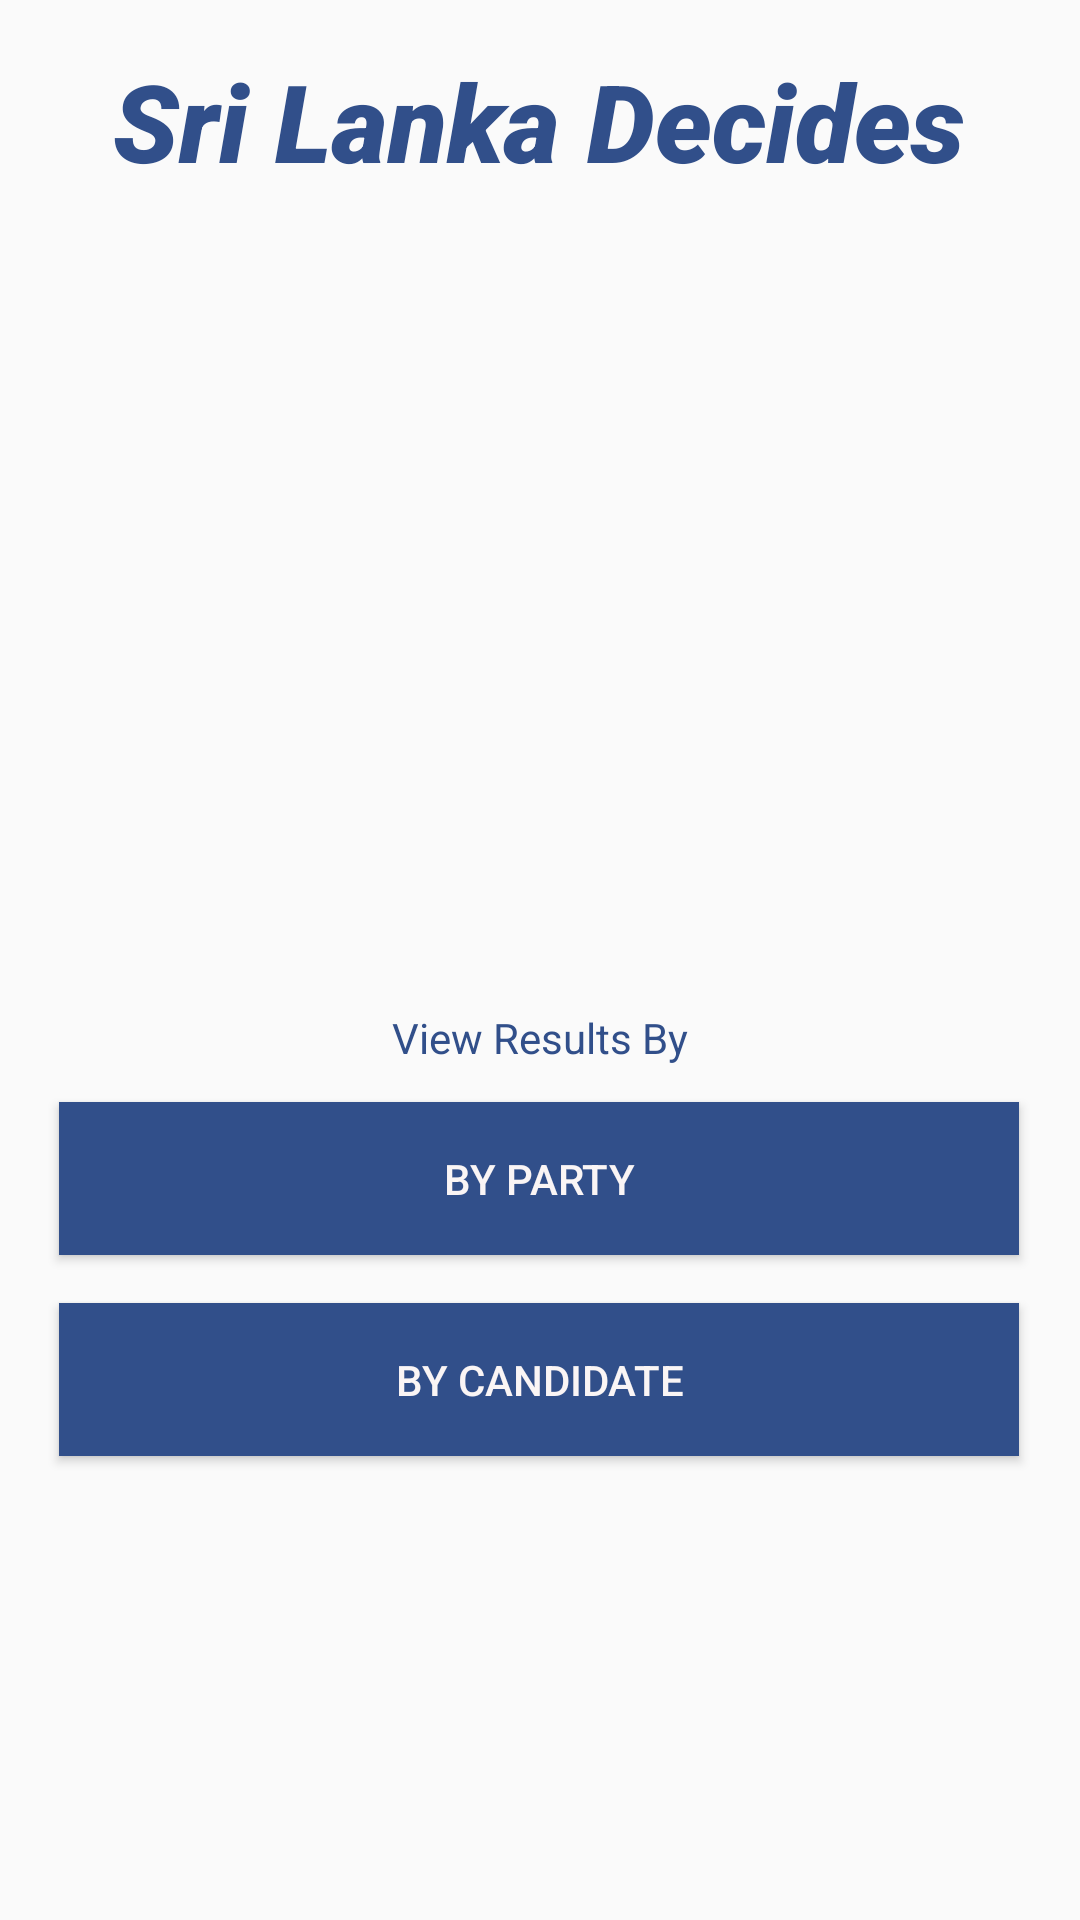

Layout XML and referenced resources for this Android screen:
<!-- AndroidManifest.xml: application theme AppTheme.NoTitleBar -->
<!-- res/layout/activity_result_prediction_type.xml -->
<?xml version="1.0" encoding="utf-8"?>
<androidx.constraintlayout.widget.ConstraintLayout xmlns:android="http://schemas.android.com/apk/res/android"
    xmlns:app="http://schemas.android.com/apk/res-auto"
    xmlns:tools="http://schemas.android.com/tools"
    android:layout_width="match_parent"
    android:layout_height="match_parent"
    tools:context=".result_prediction_type">

    <ImageView
        android:id="@+id/imageView2"
        android:layout_width="251dp"
        android:layout_height="196dp"
        android:layout_marginTop="28dp"
        app:layout_constraintEnd_toEndOf="parent"
        app:layout_constraintStart_toStartOf="parent"
        app:layout_constraintTop_toBottomOf="@+id/txtHead3"
        app:srcCompat="@drawable/votee" />

    <Button
        android:id="@+id/BtnByparty"
        android:layout_width="320dp"
        android:layout_height="51dp"
        android:layout_marginTop="12dp"
        android:background="#314F8A"
        android:text="By Party"
        android:textColor="#FAF5F5"
        android:textSize="14sp"
        app:layout_constraintEnd_toEndOf="parent"
        app:layout_constraintHorizontal_bias="0.494"
        app:layout_constraintStart_toStartOf="parent"
        app:layout_constraintTop_toBottomOf="@+id/txtHead4" />

    <TextView
        android:id="@+id/txtHead3"
        android:layout_width="wrap_content"
        android:layout_height="wrap_content"
        android:layout_marginTop="16dp"
        android:fontFamily="sans-serif-black"
        android:text="Sri Lanka Decides"
        android:textAllCaps="false"
        android:textColor="#314F8A"
        android:textSize="36sp"
        android:textStyle="bold|italic"
        app:layout_constraintEnd_toEndOf="parent"
        app:layout_constraintHorizontal_bias="0.496"
        app:layout_constraintStart_toStartOf="parent"
        app:layout_constraintTop_toTopOf="parent" />

    <TextView
        android:id="@+id/txtHead4"
        android:layout_width="wrap_content"
        android:layout_height="wrap_content"
        android:layout_marginTop="48dp"
        android:fontFamily="sans-serif"
        android:text="View Results By"
        android:textAllCaps="false"
        android:textColor="#314F8A"
        android:textSize="14sp"
        app:layout_constraintEnd_toEndOf="parent"
        app:layout_constraintStart_toStartOf="parent"
        app:layout_constraintTop_toBottomOf="@+id/imageView2" />

    <Button
        android:id="@+id/btnByCandidate"
        android:layout_width="320dp"
        android:layout_height="51dp"
        android:layout_marginTop="16dp"
        android:background="#314F8A"
        android:text="By Candidate"
        android:textColor="#FAF5F5"
        android:textSize="14sp"
        app:layout_constraintEnd_toEndOf="parent"
        app:layout_constraintHorizontal_bias="0.494"
        app:layout_constraintStart_toStartOf="parent"
        app:layout_constraintTop_toBottomOf="@+id/BtnByparty" />
</androidx.constraintlayout.widget.ConstraintLayout>
<!-- resources referenced by this layout -->
<resources>
  <style name="AppTheme.NoTitleBar" parent="Theme.AppCompat.DayNight">
      <item name="windowActionBar">false</item>
      <item name="windowNoTitle">true</item>
      <item name="android:windowFullscreen">true</item>
      </style>
</resources>
